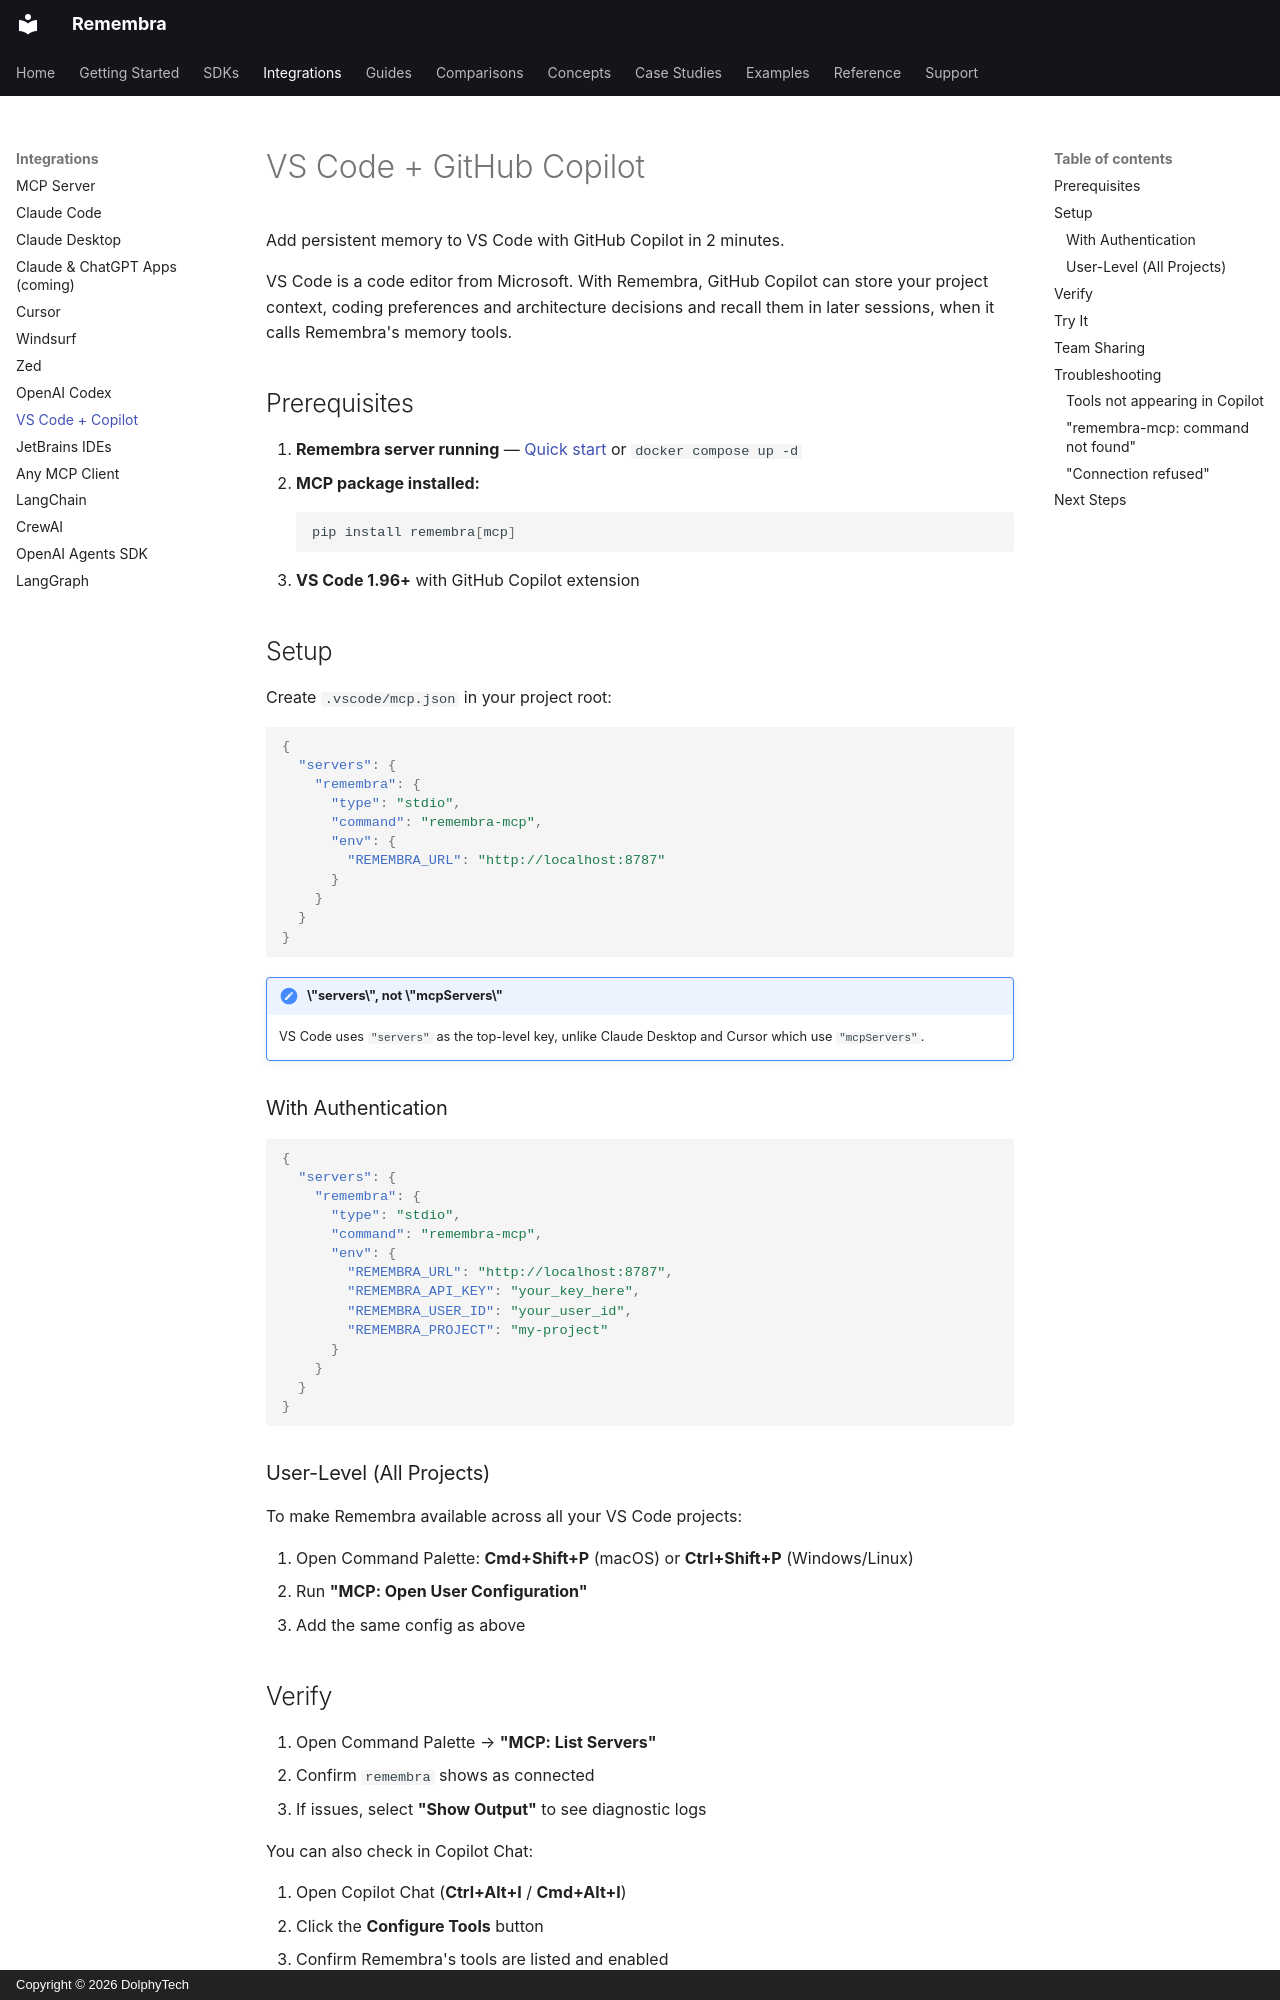

repository: remembra-ai/remembra · page: integrations/vscode/index.html · generator: mkdocs · copyright: Copyright © 2026 DolphyTech

# VS Code + GitHub Copilot

Add persistent memory to VS Code with GitHub Copilot in 2 minutes.

VS Code is a code editor from Microsoft. With Remembra, GitHub Copilot can store your project context, coding preferences and architecture decisions and recall them in later sessions, when it calls Remembra's memory tools.

## Prerequisites

1. **Remembra server running** — [Quick start](../getting-started/quickstart.md) or `docker compose up -d`
2. **MCP package installed:**
   ```bash
   pip install remembra[mcp]
   ```
3. **VS Code 1.96+** with GitHub Copilot extension

## Setup

Create `.vscode/mcp.json` in your project root:

```json
{
  "servers": {
    "remembra": {
      "type": "stdio",
      "command": "remembra-mcp",
      "env": {
        "REMEMBRA_URL": "http://localhost:8787"
      }
    }
  }
}
```

!!! note "\"servers\", not \"mcpServers\""
    VS Code uses `"servers"` as the top-level key, unlike Claude Desktop and Cursor which use `"mcpServers"`.

### With Authentication

```json
{
  "servers": {
    "remembra": {
      "type": "stdio",
      "command": "remembra-mcp",
      "env": {
        "REMEMBRA_URL": "http://localhost:8787",
        "REMEMBRA_API_KEY": "your_key_here",
        "REMEMBRA_USER_ID": "your_user_id",
        "REMEMBRA_PROJECT": "my-project"
      }
    }
  }
}
```

### User-Level (All Projects)

To make Remembra available across all your VS Code projects:

1. Open Command Palette: **Cmd+Shift+P** (macOS) or **Ctrl+Shift+P** (Windows/Linux)
2. Run **"MCP: Open User Configuration"**
3. Add the same config as above

## Verify

1. Open Command Palette → **"MCP: List Servers"**
2. Confirm `remembra` shows as connected
3. If issues, select **"Show Output"** to see diagnostic logs

You can also check in Copilot Chat:

1. Open Copilot Chat (**Ctrl+Alt+I** / **Cmd+Alt+I**)
2. Click the **Configure Tools** button
3. Confirm Remembra's tools are listed and enabled
